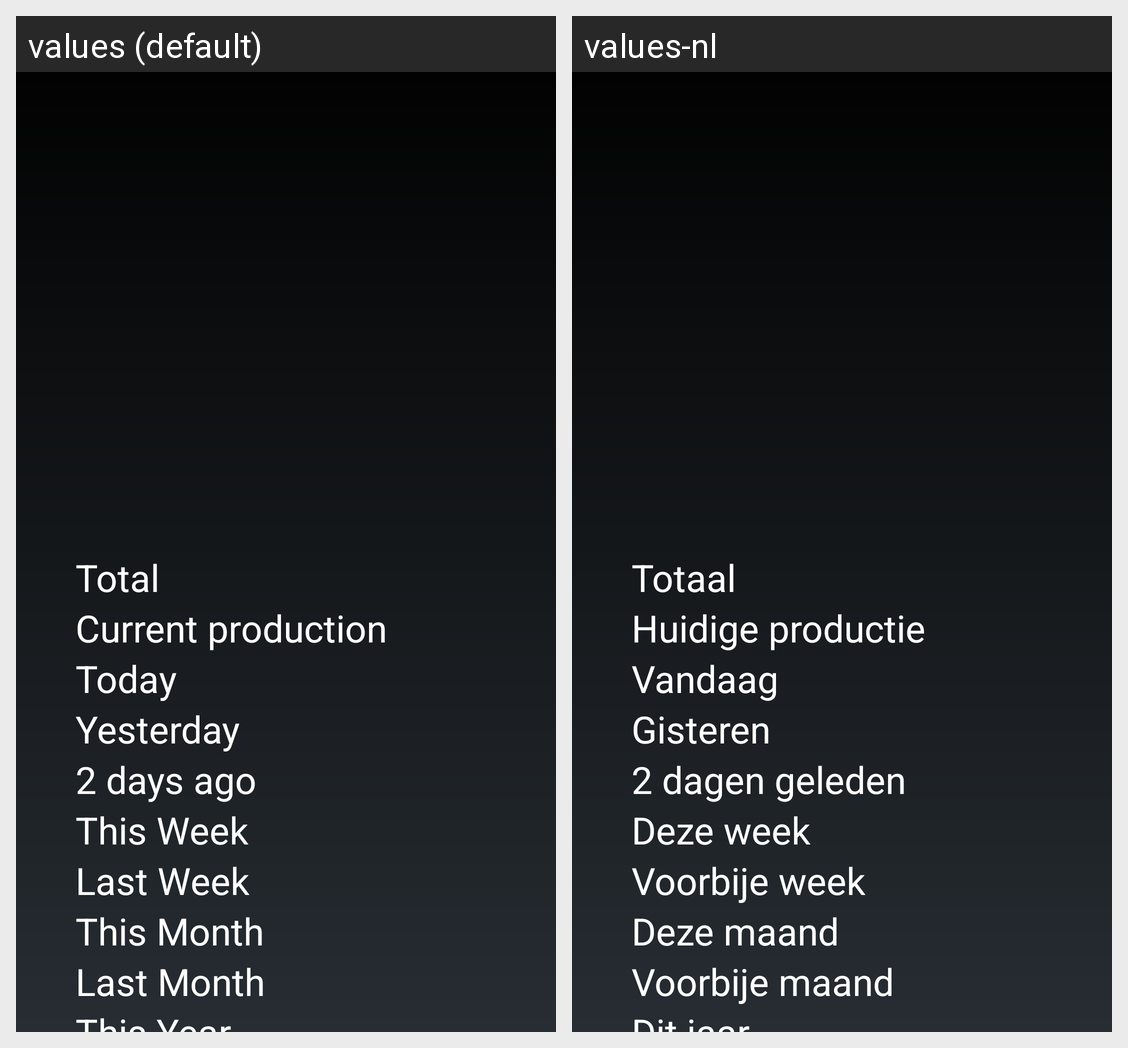

The Android screen above is rendered under two locales of the same app. Produce the string resources it draws, with the default and per-locale values.
Android screen res/layout/yield_layout.xml rendered under 2 locales, left to right: values (default), values-nl. Device: Nexus 5 (rendered at 1080×1920; each locale shown at half size, 540×960, under a caption strip naming it); theme Theme.MaterialComponents.DayNight.NoActionBar.
Strings drawn on this screen, with the default value and each locale's value (text and hints the layout hard-codes, and strings that could not be matched under every locale, appear in the picture but are not listed):

total
  values: Total
  values-nl: Totaal

yield_current
  values: Current production
  values-nl: Huidige productie

period_day
  values: Today
  values-nl: Vandaag

period_yesterday
  values: Yesterday
  values-nl: Gisteren

period_two_days_ago
  values: 2 days ago
  values-nl: 2 dagen geleden

period_week
  values: This Week
  values-nl: Deze week

period_last_week
  values: Last Week
  values-nl: Voorbije week

period_month
  values: This Month
  values-nl: Deze maand

period_last_month
  values: Last Month
  values-nl: Voorbije maand

period_year
  values: This Year
  values-nl: Dit jaar
